Dataset: Dataset 2 (GitHub, fanweiying/Symmetry-recognition). Classes: 10-fold symmetry order, 12-fold symmetry order, 14-fold symmetry order, 16-fold symmetry order, 18-fold symmetry order, 20-fold symmetry order, 2-fold symmetry order, 3-fold symmetry order, 4-fold symmetry order, 5-fold symmetry order, 6-fold symmetry order, 7-fold symmetry order, 8-fold symmetry order, 9-fold symmetry order.

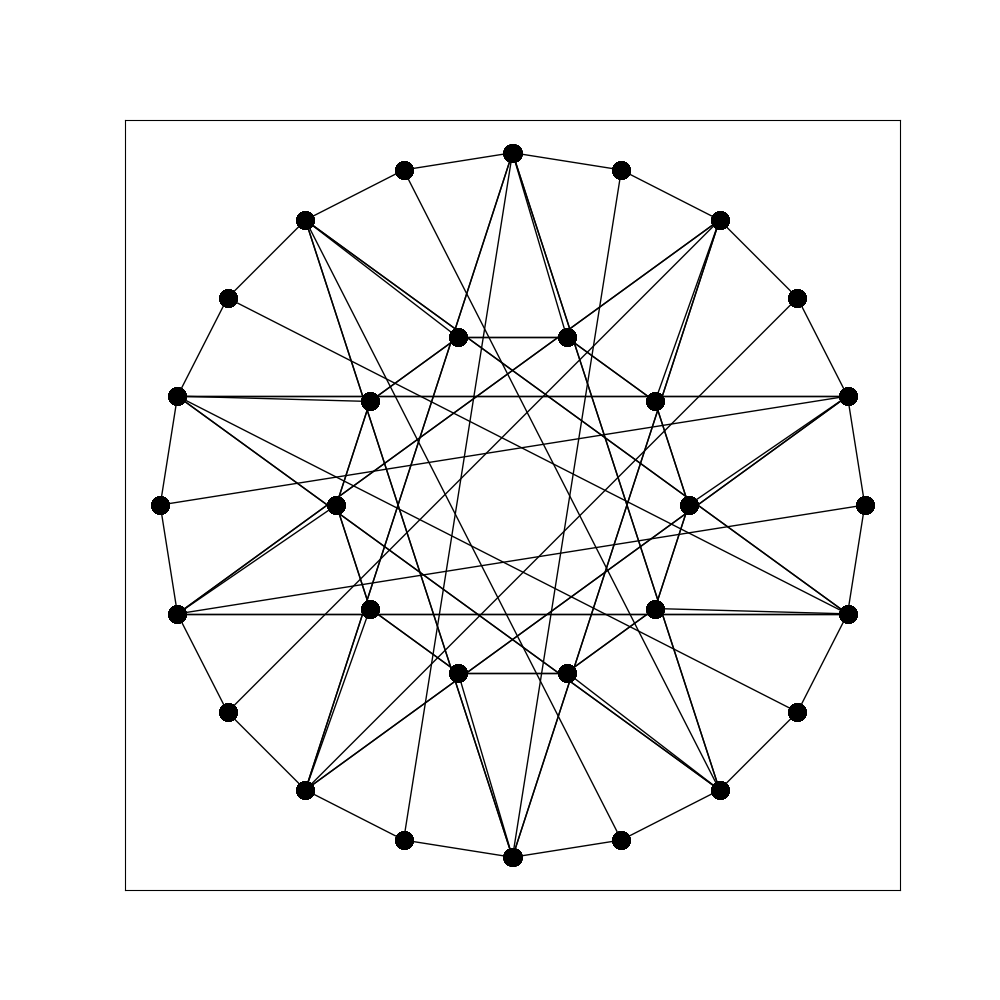
Label: 10-fold symmetry order

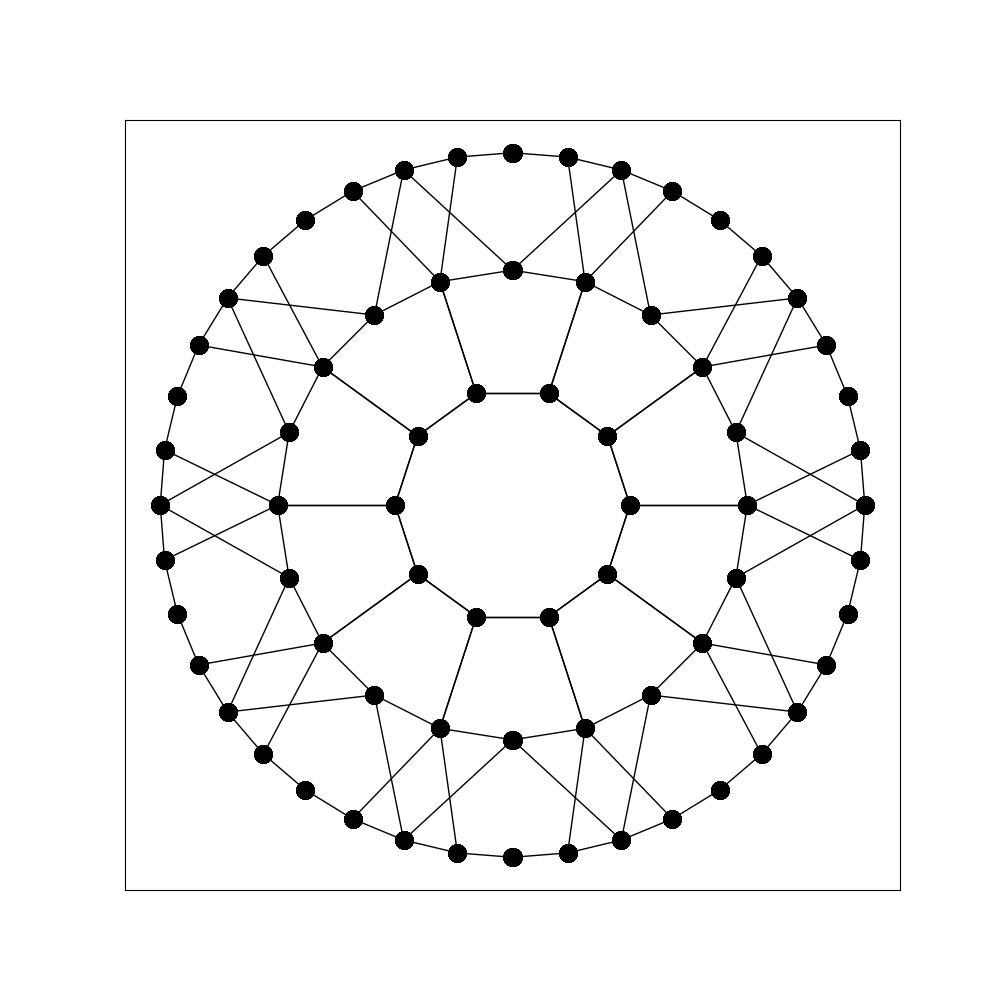
Label: 20-fold symmetry order

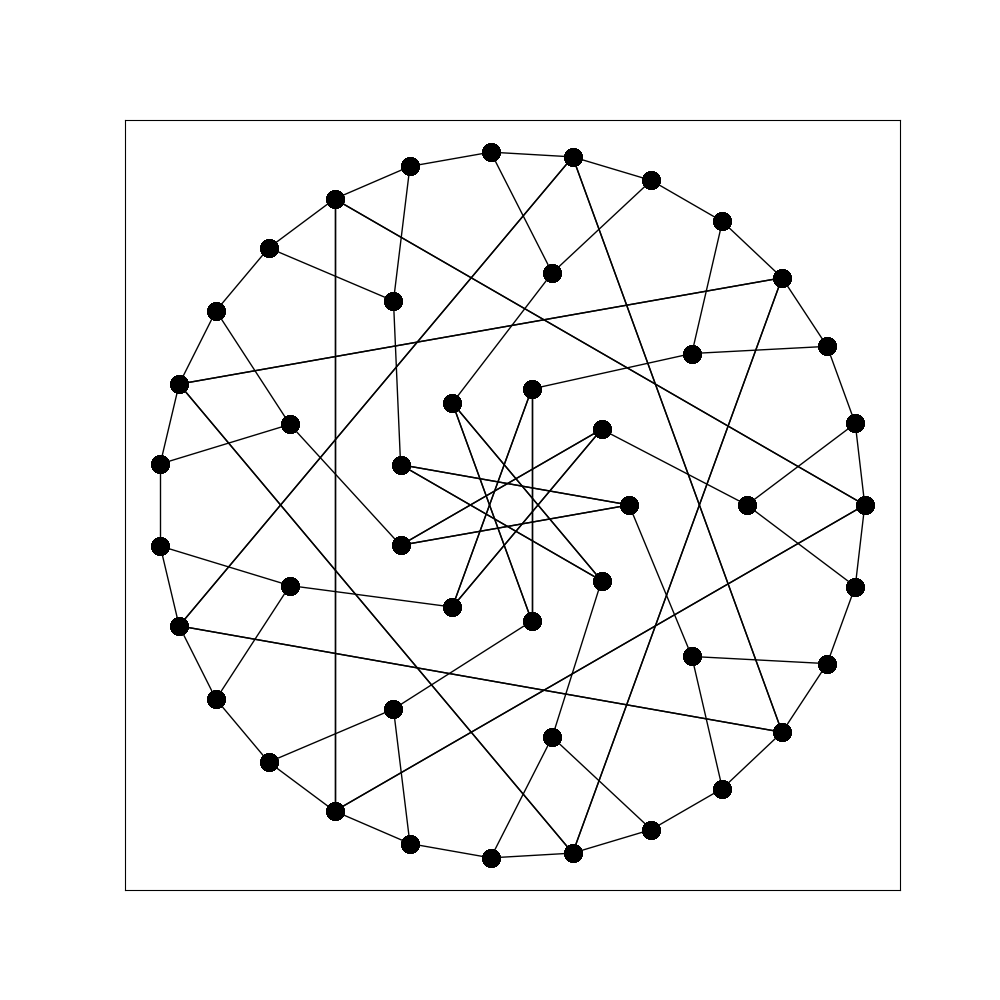
Label: 9-fold symmetry order

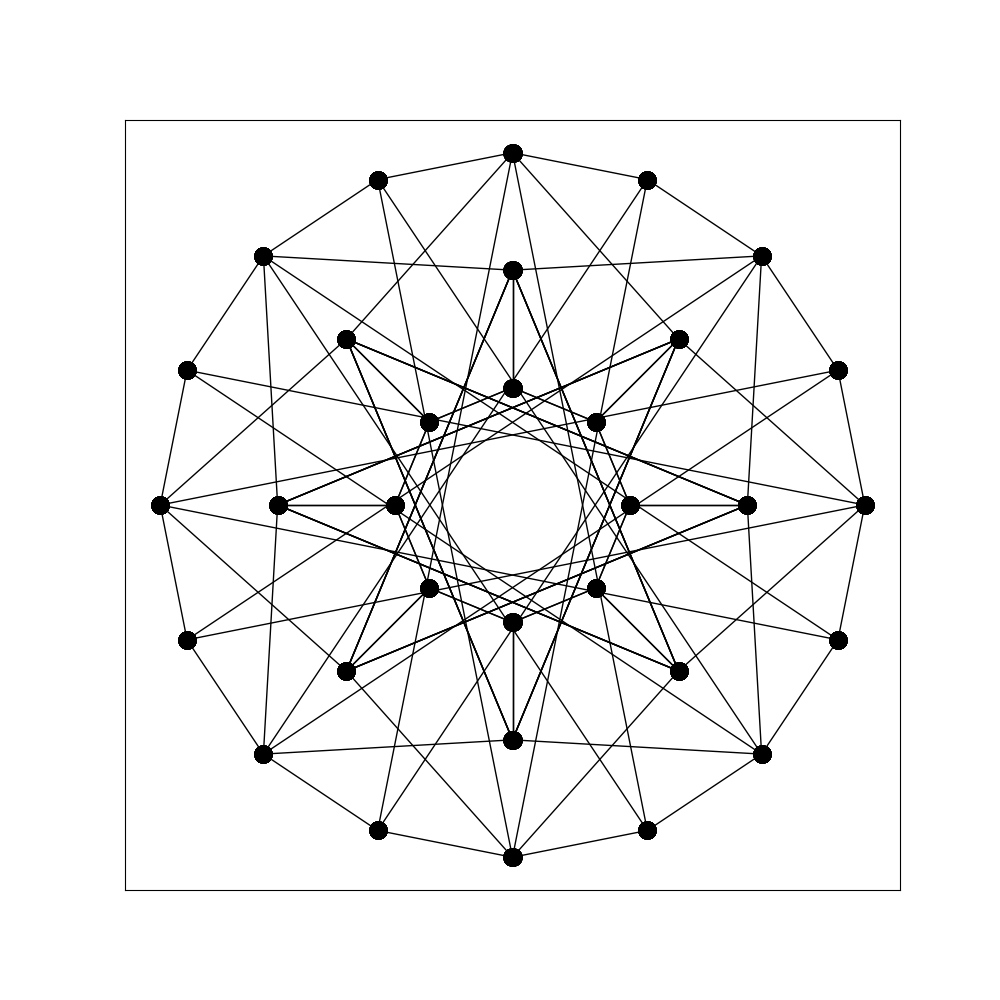
Label: 16-fold symmetry order

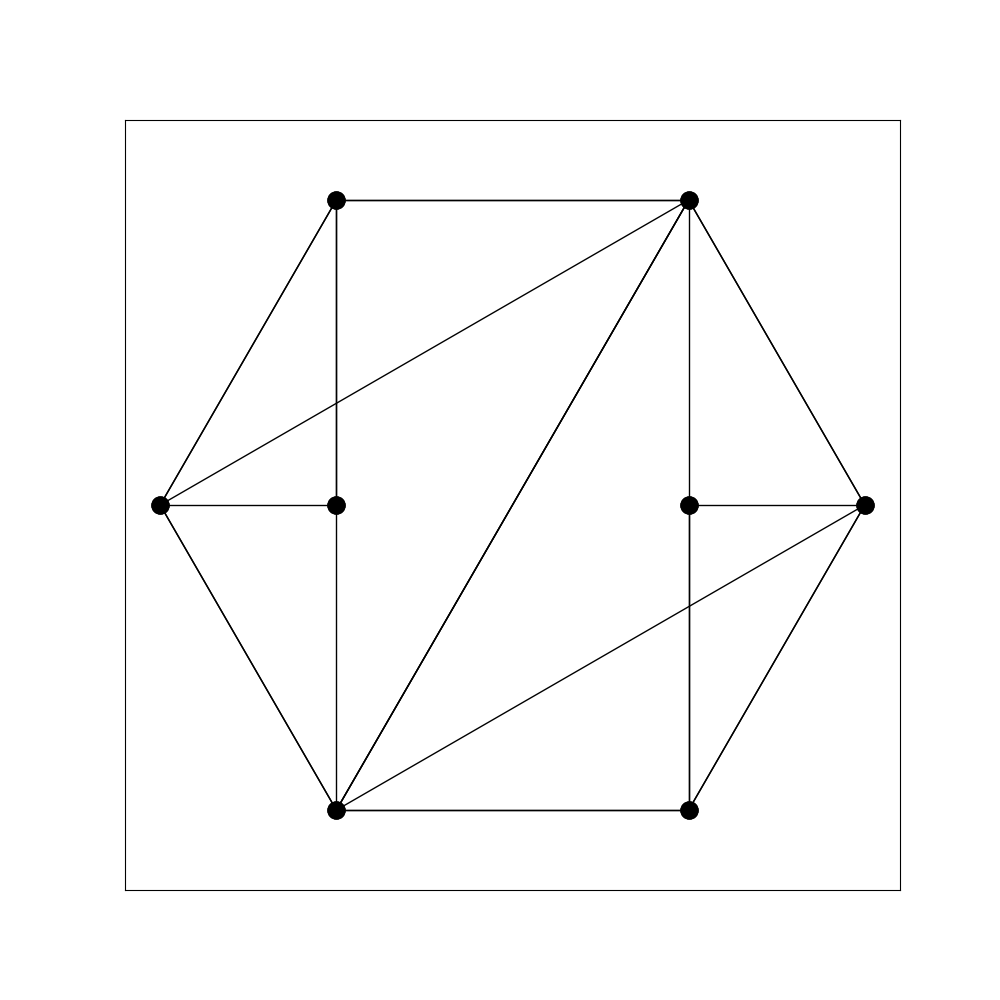
Label: 2-fold symmetry order

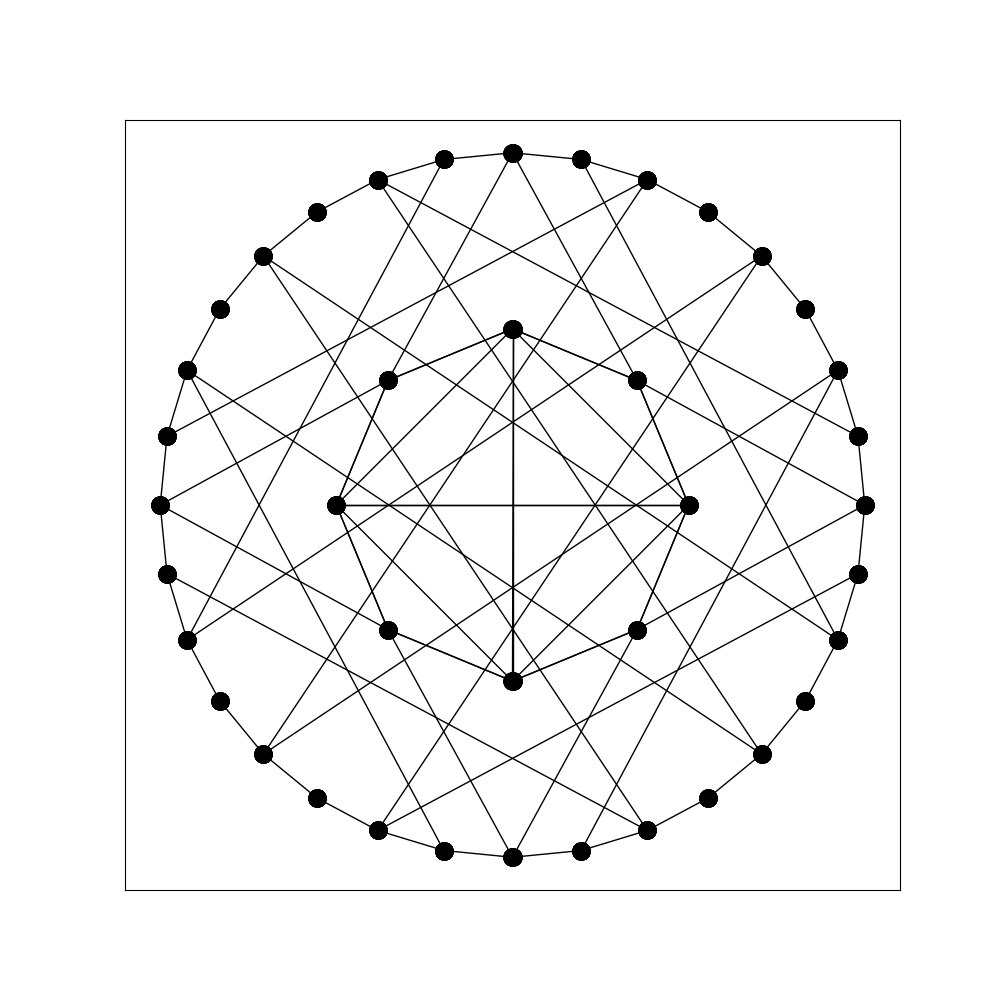
Label: 8-fold symmetry order
